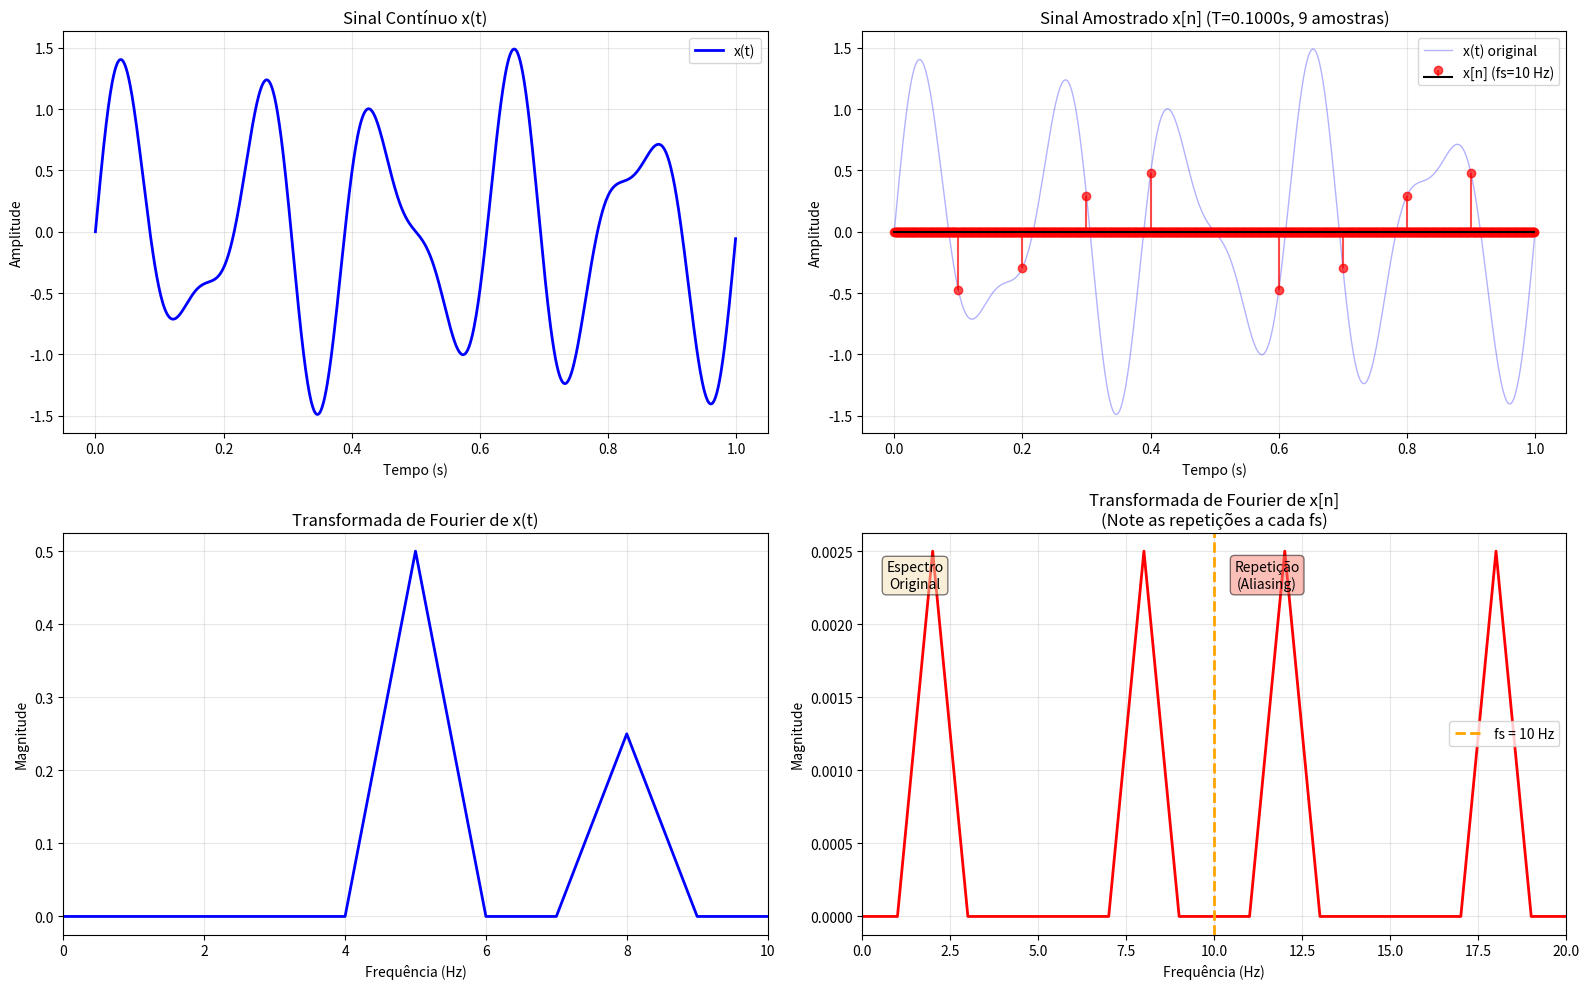

Write the Python code that produced this figure.
import numpy as np
import matplotlib.pyplot as plt

def amostragem_completa(x_t, t, fs, plotar=True):

    
    T = 1/fs  # Período de amostragem
    dt = t[1] - t[0]  # Resolução temporal
    
    # ===== AMOSTRAGEM =====
    passo = int(T/dt)
    trem = np.zeros(len(x_t))
    for i in range(len(trem)):
        if i % passo == 0:
            trem[i] = 1
    
    x_n = x_t * trem  # Sinal amostrado (com zeros)
    
    # Extrair valores compactos
    indices_amostras = []
    x_n_compacto = []
    for i in range(len(x_n)):
        if x_n[i] != 0:
            indices_amostras.append(i)
            x_n_compacto.append(x_n[i])
    
    # ===== TRANSFORMADA DE FOURIER =====
    
    # Fourier de x(t) - sinal contínuo
    N_t = len(x_t)
    X_f = np.fft.fft(x_t)
    X_f_mag = np.abs(X_f) / N_t
    freqs_t = np.fft.fftfreq(N_t, dt)
    
    # Fourier de x[n] - sinal amostrado
    X_n_f = np.fft.fft(x_n)
    X_n_f_mag = np.abs(X_n_f) / N_t
    freqs_n = np.fft.fftfreq(N_t, dt)
    
    # Informações
    info = {
        'T': T,
        'fs': fs,
        'n_amostras': len(x_n_compacto),
        'X_f': X_f,
        'X_n_f': X_n_f,
        'freqs': freqs_t
    }
    
    # ===== PLOTAGEM =====
    if plotar:
        fig = plt.figure(figsize=(16, 10))
        
        # ===== DOMÍNIO DO TEMPO =====
        
        # Subplot 1: x(t) - Sinal Contínuo
        plt.subplot(2, 2, 1)
        plt.plot(t, x_t, 'b-', linewidth=2, label='x(t)')
        plt.xlabel('Tempo (s)')
        plt.ylabel('Amplitude')
        plt.title('Sinal Contínuo x(t)')
        plt.grid(True, alpha=0.3)
        plt.legend()
        
        # Subplot 2: x[n] - Sinal Amostrado
        plt.subplot(2, 2, 2)
        plt.plot(t, x_t, 'b-', alpha=0.3, linewidth=1, label='x(t) original')
        markerline, stemlines, baseline = plt.stem(t, x_n, 
                                                     linefmt='r-', 
                                                     markerfmt='ro', 
                                                     basefmt='k-',
                                                     label=f'x[n] (fs={fs} Hz)')
        markerline.set_alpha(0.7)
        stemlines.set_alpha(0.7)
        plt.xlabel('Tempo (s)')
        plt.ylabel('Amplitude')
        plt.title(f'Sinal Amostrado x[n] (T={T:.4f}s, {len(x_n_compacto)} amostras)')
        plt.grid(True, alpha=0.3)
        plt.legend()
        
        # ===== DOMÍNIO DA FREQUÊNCIA =====
        
        # Subplot 3: Fourier de x(t)
        plt.subplot(2, 2, 3)
        # Plotar apenas frequências positivas até fs/2
        mask_pos = (freqs_t >= 0) & (freqs_t <= fs)
        plt.plot(freqs_t[mask_pos], X_f_mag[mask_pos], 'b-', linewidth=2)
        plt.xlabel('Frequência (Hz)')
        plt.ylabel('Magnitude')
        plt.title('Transformada de Fourier de x(t)')
        plt.grid(True, alpha=0.3)
        plt.xlim([0, fs])
        
        # Subplot 4: Fourier de x[n] - MOSTRANDO REPETIÇÕES
        plt.subplot(2, 2, 4)
        # Plotar até 2*fs para mostrar as repetições (aliasing)
        mask_rep = (freqs_n >= 0) & (freqs_n <= 2*fs)
        plt.plot(freqs_n[mask_rep], X_n_f_mag[mask_rep], 'r-', linewidth=2)
        
        # Marcar fs
        plt.axvline(x=fs, color='orange', linestyle='--', linewidth=2, 
                    label=f'fs = {fs} Hz')
        
        # Destacar as repetições
        plt.text(fs*0.15, max(X_n_f_mag[mask_rep])*0.9, 
                'Espectro\nOriginal', fontsize=10, ha='center',
                bbox=dict(boxstyle='round', facecolor='wheat', alpha=0.5))
        if 2*fs <= max(freqs_n):
            plt.text(fs*1.15, max(X_n_f_mag[mask_rep])*0.9, 
                    'Repetição\n(Aliasing)', fontsize=10, ha='center',
                    bbox=dict(boxstyle='round', facecolor='salmon', alpha=0.5))
        
        plt.xlabel('Frequência (Hz)')
        plt.ylabel('Magnitude')
        plt.title('Transformada de Fourier de x[n]\n(Note as repetições a cada fs)')
        plt.grid(True, alpha=0.3)
        plt.legend()
        plt.xlim([0, 2*fs])
        
        plt.tight_layout()
        plt.show()
    
    return x_n, np.array(x_n_compacto), np.array(indices_amostras), info


# ========== EXEMPLO DE USO ==========

# Criar sinal contínuo x(t)
duracao = 1  # 1 segundo
dt = 0.001  # resolução de 1ms
t = np.arange(0, duracao, dt)

# Sinal com múltiplas frequências
f1 = 5  # Hz
f2 = 8  # Hz
x_t = np.sin(2 * np.pi * f1 * t) + 0.5 * np.sin(2 * np.pi * f2 * t)

print("\n" + "="*70)
print("TESTE 1: fs = 30 Hz")
print("="*70)
fs1 = 10
x_n1, x_n_comp1, indices1, info1 = amostragem_completa(x_t, t, fs1)